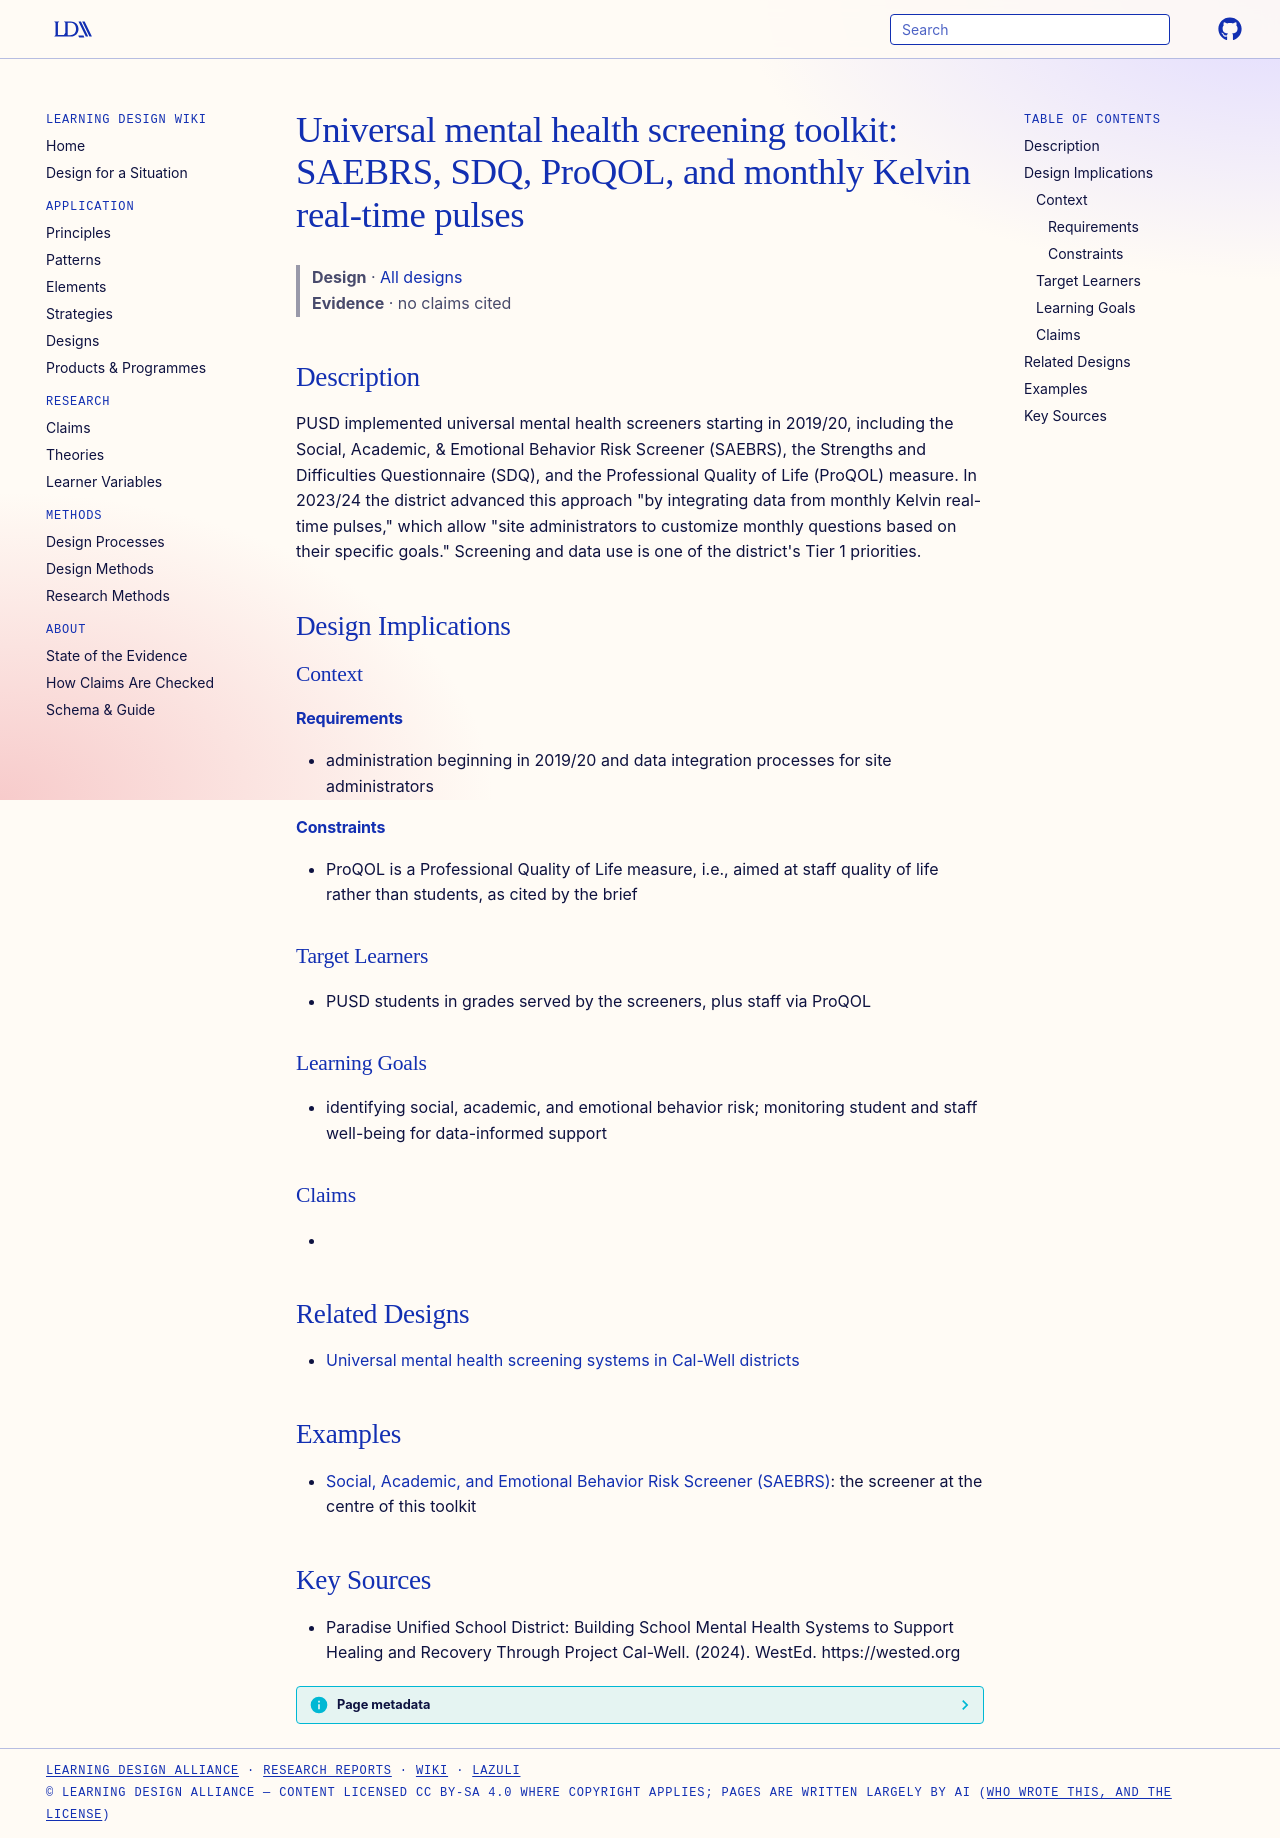

repository: Learning-Design-Alliance/learning-wiki · page: designs/pusd-universal-screening-toolkit/index.html · generator: mkdocs

---
type: design
id: pusd-universal-screening-toolkit
title: "Universal mental health screening toolkit: SAEBRS, SDQ, ProQOL, and monthly Kelvin real-time pulses"
description: "PUSD implemented universal mental health screeners starting in 2019/20, including the Social, Academic, & Emotional Behavior Risk Screener (SAEBRS), the Strengths and Difficulties Questionnaire (SDQ), and the Professi..."
status: review
generated:
  by: "process:settle-candidates"
  at: 2026-10-09
sources:
  - id: paradise-unified-school-district-building-school-mental-health-systems-to-support-healing-and-recovery-through-project-cal-well-2024
    resource: "https://wested.org"
    title: "Paradise Unified School District: Building School Mental Health Systems to Support Healing and Recovery Through Project Cal-Well. (2024). WestEd. https://wested.org"
    author: "Paradise Unified School District: Building School Mental Health Systems to Support Healing and Recovery Through Project Cal-Well"
---

# Universal mental health screening toolkit: SAEBRS, SDQ, ProQOL, and monthly Kelvin real-time pulses

> **Design** · [All designs](index.md)
> **Evidence** · no claims cited

## Description
PUSD implemented universal mental health screeners starting in 2019/20, including the Social, Academic, & Emotional Behavior Risk Screener (SAEBRS), the Strengths and Difficulties Questionnaire (SDQ), and the Professional Quality of Life (ProQOL) measure. In 2023/24 the district advanced this approach "by integrating data from monthly Kelvin real-time pulses," which allow "site administrators to customize monthly questions based on their specific goals." Screening and data use is one of the district's Tier 1 priorities.

## Design Implications

### Context
#### Requirements
- administration beginning in 2019/20 and data integration processes for site administrators
#### Constraints
- ProQOL is a Professional Quality of Life measure, i.e., aimed at staff quality of life rather than students, as cited by the brief

### Target Learners
- PUSD students in grades served by the screeners, plus staff via ProQOL

### Learning Goals
- identifying social, academic, and emotional behavior risk; monitoring student and staff well-being for data-informed support

### Claims
- 

## Related Designs

- [Universal mental health screening systems in Cal-Well districts](cal-well-universal-mental-health-screening.md)

## Examples

- [Social, Academic, and Emotional Behavior Risk Screener (SAEBRS)](../products/social-academic-and-emotional-behavior-risk-screener-saebrs.md): the screener at the centre of this toolkit

## Key Sources
- Paradise Unified School District: Building School Mental Health Systems to Support Healing and Recovery Through Project Cal-Well. (2024). WestEd. https://wested.org
